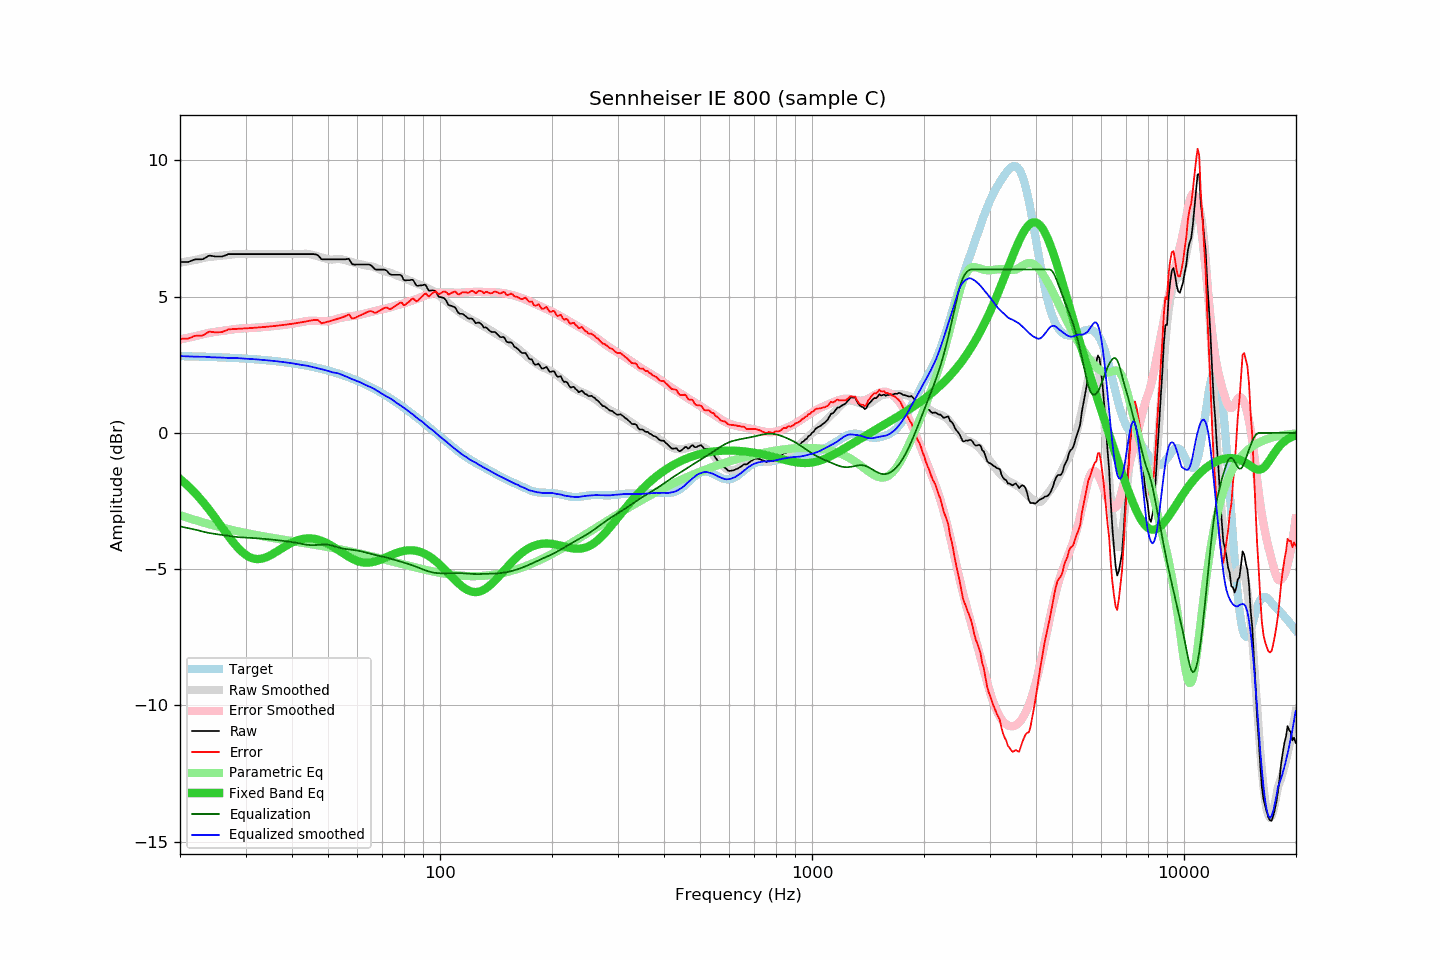

Source data for this figure (header and first rows):
frequency, raw, error, smoothed, error_smoothed, equalization, parametric_eq, equalized_raw, equalized_smoothed, target
20.00, 6.27, 3.45, 6.25, 3.43, -3.43, -1.69, 2.84, 2.82, 2.82
20.20, 6.27, 3.45, 6.26, 3.44, -3.44, -1.74, 2.83, 2.82, 2.82
20.40, 6.27, 3.46, 6.27, 3.46, -3.46, -1.79, 2.82, 2.82, 2.82
20.61, 6.27, 3.46, 6.28, 3.47, -3.47, -1.84, 2.81, 2.81, 2.82
20.81, 6.27, 3.46, 6.29, 3.48, -3.48, -1.89, 2.79, 2.81, 2.81
21.02, 6.27, 3.46, 6.30, 3.49, -3.49, -1.95, 2.78, 2.81, 2.81
21.23, 6.29, 3.48, 6.31, 3.51, -3.51, -2.00, 2.79, 2.81, 2.81
21.44, 6.31, 3.50, 6.32, 3.52, -3.52, -2.06, 2.80, 2.80, 2.81
21.66, 6.34, 3.53, 6.33, 3.53, -3.53, -2.12, 2.81, 2.80, 2.81
21.87, 6.36, 3.56, 6.34, 3.54, -3.54, -2.18, 2.82, 2.80, 2.81
22.09, 6.37, 3.57, 6.36, 3.56, -3.56, -2.25, 2.82, 2.80, 2.81
22.31, 6.37, 3.57, 6.37, 3.57, -3.57, -2.31, 2.80, 2.80, 2.80
22.54, 6.37, 3.57, 6.38, 3.59, -3.59, -2.38, 2.79, 2.80, 2.80
22.76, 6.37, 3.57, 6.40, 3.60, -3.60, -2.44, 2.77, 2.80, 2.80
22.99, 6.37, 3.57, 6.42, 3.62, -3.62, -2.51, 2.76, 2.80, 2.80
23.22, 6.40, 3.61, 6.43, 3.63, -3.63, -2.59, 2.77, 2.80, 2.80
23.45, 6.43, 3.64, 6.44, 3.65, -3.65, -2.66, 2.79, 2.79, 2.80
23.69, 6.47, 3.68, 6.45, 3.66, -3.66, -2.73, 2.81, 2.79, 2.79
23.92, 6.50, 3.71, 6.45, 3.67, -3.67, -2.81, 2.83, 2.78, 2.79
24.16, 6.50, 3.71, 6.46, 3.68, -3.68, -2.89, 2.82, 2.78, 2.79
24.40, 6.49, 3.71, 6.47, 3.69, -3.69, -2.96, 2.80, 2.77, 2.79
24.65, 6.48, 3.70, 6.47, 3.70, -3.70, -3.04, 2.78, 2.77, 2.78
24.89, 6.47, 3.69, 6.48, 3.71, -3.71, -3.12, 2.76, 2.77, 2.78
25.14, 6.47, 3.69, 6.49, 3.72, -3.72, -3.20, 2.76, 2.77, 2.78
25.39, 6.47, 3.70, 6.50, 3.73, -3.73, -3.29, 2.75, 2.77, 2.78
25.65, 6.47, 3.70, 6.50, 3.74, -3.74, -3.37, 2.74, 2.77, 2.78
25.91, 6.47, 3.70, 6.51, 3.74, -3.74, -3.45, 2.73, 2.76, 2.77
26.16, 6.49, 3.72, 6.51, 3.75, -3.75, -3.53, 2.74, 2.76, 2.77
26.43, 6.51, 3.75, 6.52, 3.76, -3.76, -3.62, 2.75, 2.76, 2.77
26.69, 6.53, 3.77, 6.52, 3.77, -3.77, -3.70, 2.76, 2.75, 2.77
26.96, 6.56, 3.80, 6.53, 3.78, -3.78, -3.78, 2.79, 2.75, 2.76
27.23, 6.56, 3.80, 6.54, 3.79, -3.79, -3.86, 2.78, 2.75, 2.76
27.50, 6.56, 3.81, 6.55, 3.80, -3.80, -3.93, 2.77, 2.75, 2.76
27.77, 6.56, 3.81, 6.56, 3.80, -3.80, -4.01, 2.76, 2.75, 2.75
28.05, 6.56, 3.81, 6.56, 3.81, -3.81, -4.08, 2.75, 2.75, 2.75
28.33, 6.56, 3.82, 6.57, 3.82, -3.82, -4.15, 2.75, 2.75, 2.75
28.62, 6.56, 3.82, 6.57, 3.82, -3.82, -4.21, 2.74, 2.75, 2.74
28.90, 6.56, 3.82, 6.57, 3.83, -3.83, -4.28, 2.74, 2.74, 2.74
29.19, 6.56, 3.83, 6.57, 3.83, -3.83, -4.33, 2.73, 2.74, 2.74
29.48, 6.56, 3.83, 6.57, 3.84, -3.84, -4.39, 2.73, 2.73, 2.73
29.78, 6.56, 3.83, 6.57, 3.84, -3.84, -4.44, 2.73, 2.73, 2.73
30.08, 6.56, 3.84, 6.56, 3.84, -3.84, -4.48, 2.72, 2.72, 2.73
30.38, 6.56, 3.84, 6.56, 3.84, -3.84, -4.52, 2.72, 2.72, 2.72
30.68, 6.56, 3.85, 6.56, 3.85, -3.85, -4.55, 2.72, 2.72, 2.72
30.99, 6.56, 3.85, 6.56, 3.85, -3.85, -4.58, 2.71, 2.71, 2.71
31.30, 6.56, 3.85, 6.56, 3.85, -3.85, -4.60, 2.71, 2.71, 2.71
31.61, 6.56, 3.86, 6.56, 3.86, -3.86, -4.61, 2.71, 2.71, 2.71
31.93, 6.56, 3.86, 6.56, 3.86, -3.86, -4.62, 2.70, 2.70, 2.70
32.24, 6.56, 3.87, 6.56, 3.87, -3.87, -4.63, 2.70, 2.70, 2.70
32.57, 6.56, 3.87, 6.56, 3.87, -3.87, -4.63, 2.69, 2.69, 2.69
32.89, 6.56, 3.88, 6.56, 3.88, -3.88, -4.62, 2.69, 2.69, 2.69
33.22, 6.56, 3.88, 6.56, 3.88, -3.88, -4.61, 2.68, 2.68, 2.68
33.55, 6.56, 3.89, 6.56, 3.89, -3.89, -4.60, 2.68, 2.68, 2.68
33.89, 6.56, 3.89, 6.56, 3.89, -3.89, -4.58, 2.67, 2.67, 2.67
34.23, 6.56, 3.90, 6.56, 3.90, -3.90, -4.55, 2.67, 2.67, 2.67
34.57, 6.56, 3.90, 6.56, 3.90, -3.90, -4.53, 2.66, 2.66, 2.66
34.92, 6.56, 3.91, 6.56, 3.91, -3.91, -4.50, 2.66, 2.66, 2.66
35.27, 6.56, 3.91, 6.56, 3.91, -3.91, -4.47, 2.65, 2.65, 2.65
35.62, 6.56, 3.92, 6.56, 3.92, -3.92, -4.43, 2.64, 2.64, 2.64
35.97, 6.56, 3.93, 6.56, 3.93, -3.93, -4.40, 2.64, 2.64, 2.64
... 635 more rows
